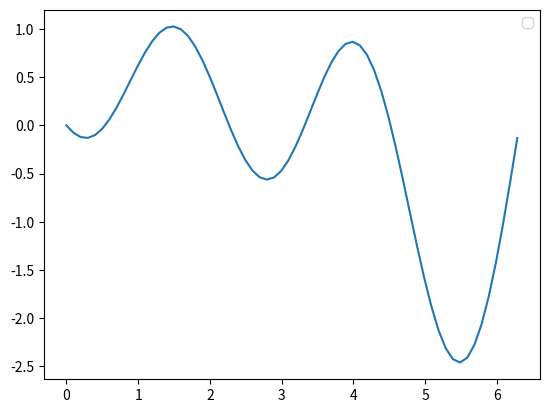

Reproduce this figure in Python.


import numpy as np
import matplotlib.pyplot as plt

N = 2**6
inter = 2*np.pi

def f(x):
    return np.sin(np.pi/3*x)

def g(x):
    return np.sin(2*np.pi/3 + np.pi/2*x)

def h(x):
    return np.sin(4*np.pi/3 + 3*np.pi/4*x)

x = np.linspace(0,inter,N)
y = f(x)+g(x)+h(x)

#plt.plot(x,f(x),label='f(x)')
#plt.plot(x,g(x),label='g(x)')
#plt.plot(x,h(x),label='h(x)')
plt.plot(x,y)
plt.legend(loc='upper right')






